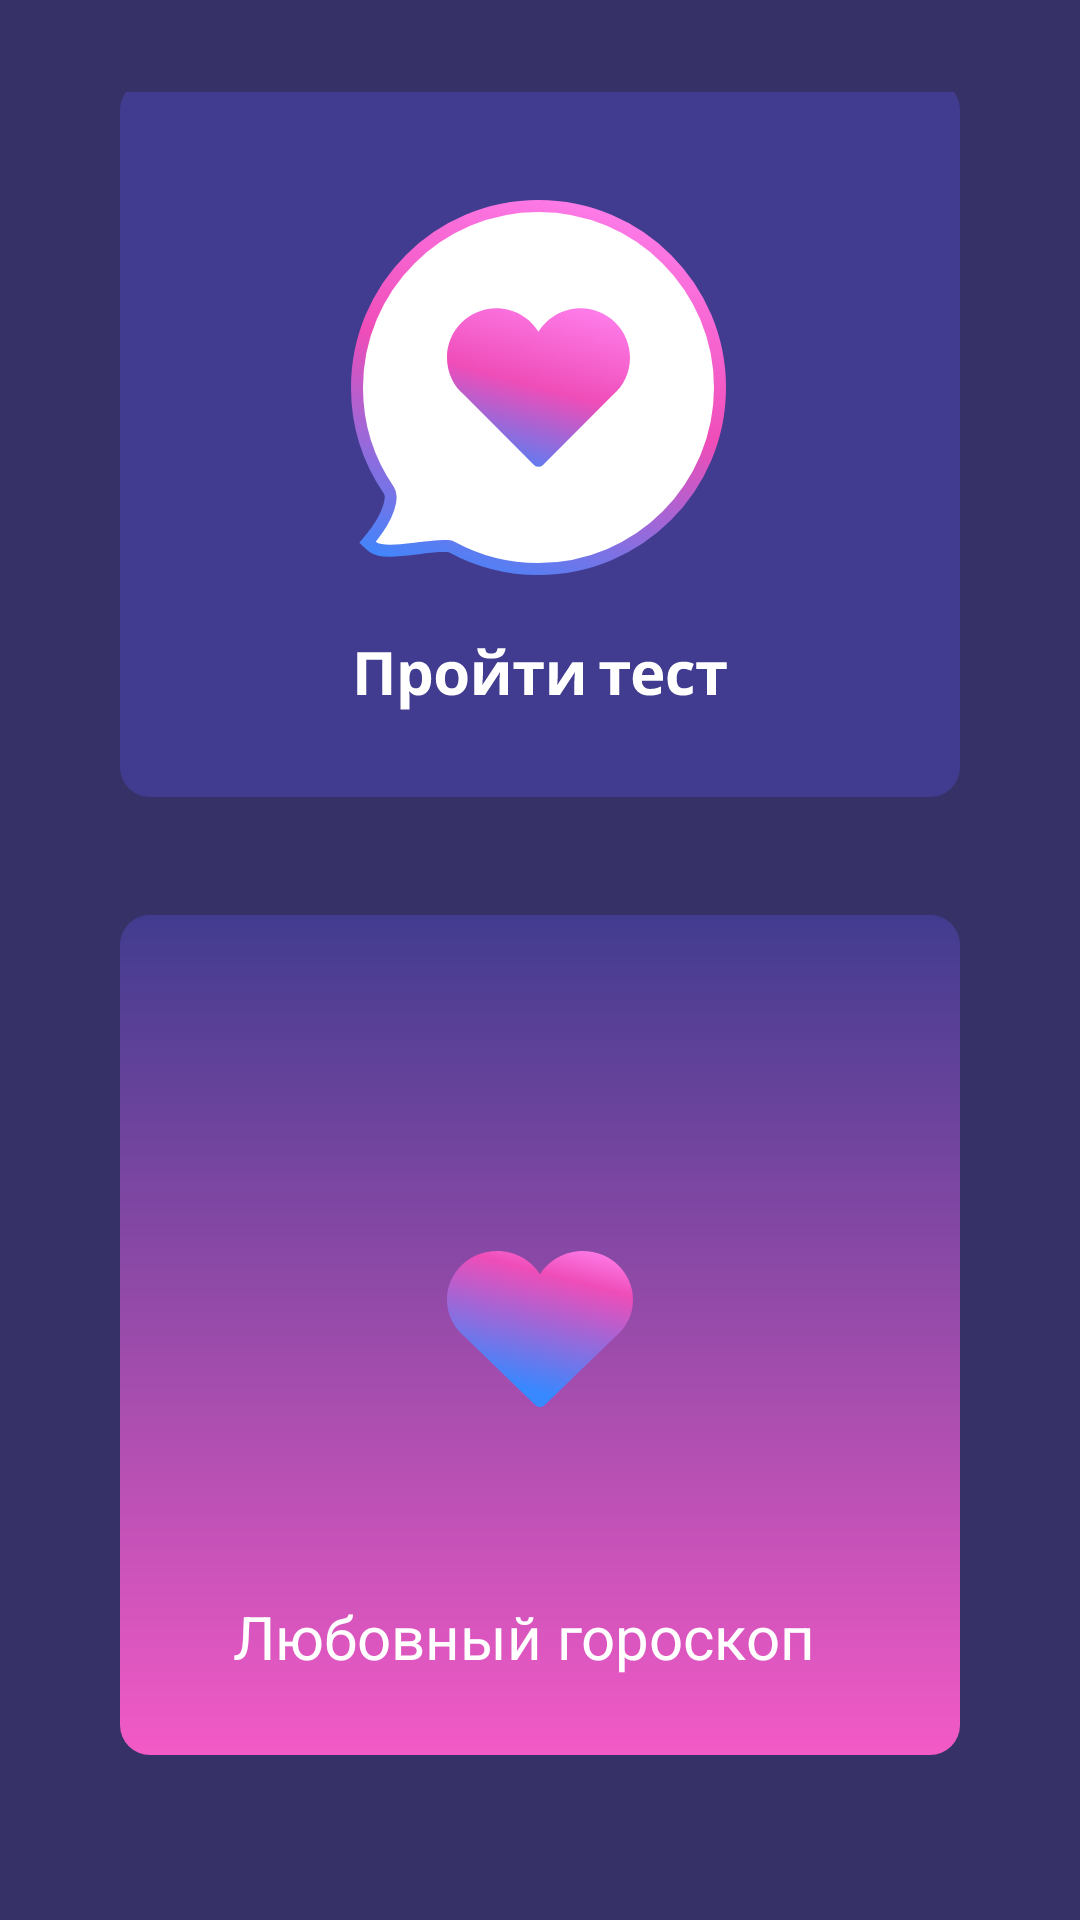

Android layout source for this screen:
<!-- AndroidManifest.xml: activity theme Theme.MyApplication1 -->
<!-- res/layout/activity_menu.xml -->
<?xml version="1.0" encoding="utf-8"?>
<androidx.constraintlayout.widget.ConstraintLayout xmlns:android="http://schemas.android.com/apk/res/android"
    xmlns:app="http://schemas.android.com/apk/res-auto"
    xmlns:tools="http://schemas.android.com/tools"
    android:layout_width="match_parent"
    android:layout_height="match_parent"
    tools:context=".MenuActivity"
    android:background="#363267">

    <androidx.constraintlayout.widget.ConstraintLayout
        android:id="@+id/constraintLayout1"
        android:layout_width="280dp"
        android:layout_height="235dp"
        android:layout_marginStart="40dp"
        android:layout_marginEnd="40dp"
        android:layout_marginBottom="344dp"
        android:background="@drawable/menubg1"
        app:layout_constraintBottom_toBottomOf="parent"
        app:layout_constraintEnd_toEndOf="parent"
        app:layout_constraintHorizontal_bias="0.503"
        app:layout_constraintStart_toStartOf="parent"
        app:layout_constraintTop_toTopOf="parent">

        <ImageButton
            android:id="@+id/imageButton3"
            android:layout_width="wrap_content"
            android:layout_height="wrap_content"
            app:layout_constraintBottom_toBottomOf="parent"
            app:layout_constraintEnd_toEndOf="parent"
            app:layout_constraintStart_toStartOf="parent"
            app:layout_constraintTop_toTopOf="parent"
            app:srcCompat="@drawable/ic_knopka_test"
            tools:ignore="SpeakableTextPresentCheck" />
    </androidx.constraintlayout.widget.ConstraintLayout>

    <androidx.constraintlayout.widget.ConstraintLayout
        android:id="@+id/asd"
        android:layout_width="280dp"
        android:layout_height="280dp"
        android:layout_marginStart="40dp"
        android:layout_marginTop="24dp"
        android:layout_marginEnd="40dp"
        android:layout_marginBottom="40dp"
        android:background="@drawable/menubg2"
        app:layout_constraintBottom_toBottomOf="parent"
        app:layout_constraintEnd_toEndOf="parent"
        app:layout_constraintHorizontal_bias="0.503"
        app:layout_constraintStart_toStartOf="parent"
        app:layout_constraintTop_toBottomOf="@+id/constraintLayout1">

        <TextView
            android:id="@+id/textView"
            android:layout_width="wrap_content"
            android:layout_height="wrap_content"
            android:layout_marginStart="33dp"
            android:layout_marginEnd="34dp"
            android:layout_marginBottom="26dp"
            android:text="Любовный гороскоп  "
            android:textColor="@color/white"
            android:textSize="20sp"
            app:layout_constraintBottom_toBottomOf="parent"
            app:layout_constraintEnd_toEndOf="parent"
            app:layout_constraintStart_toStartOf="parent" />

        <ImageView
            android:id="@+id/imageView5"
            android:layout_width="wrap_content"
            android:layout_height="wrap_content"
            android:layout_marginStart="36dp"
            android:layout_marginTop="112dp"
            android:layout_marginEnd="57dp"
            app:layout_constraintEnd_toEndOf="parent"
            app:layout_constraintHorizontal_bias="0.584"
            app:layout_constraintStart_toStartOf="parent"
            app:layout_constraintTop_toTopOf="parent"
            app:srcCompat="@drawable/ic_heart" />
    </androidx.constraintlayout.widget.ConstraintLayout>

</androidx.constraintlayout.widget.ConstraintLayout>
<!-- resources referenced by this layout -->
<resources>
  <!-- drawable ic_heart (drawable-v24) -->
  <vector xmlns:android="http://schemas.android.com/apk/res/android"
      xmlns:aapt="http://schemas.android.com/aapt"
      android:width="62dp"
      android:height="52dp"
      android:viewportWidth="62"
      android:viewportHeight="52">
    <path
        android:pathData="M62,16.2105C62,7.2575 54.5038,0 45.2569,0C39.2188,0 33.9457,3.1048 30.9998,7.7448C28.0543,3.1048 22.7789,0 16.741,0C7.4941,0 0,7.2575 0,16.2105C0,21.0849 2.2309,25.4458 5.7469,28.4154L29.472,51.3873C29.8771,51.7796 30.4266,52 30.9998,52C31.573,52 32.1225,51.7796 32.5277,51.3873L56.2527,28.4154C59.7689,25.4458 62,21.0849 62,16.2105Z">
      <aapt:attr name="android:fillColor">
        <gradient 
            android:startY="0"
            android:startX="62"
            android:endY="63.9496"
            android:endX="45.0295"
            android:type="linear">
          <item android:offset="0.0237177" android:color="#FFFF80ED"/>
          <item android:offset="0.221638" android:color="#FFEF4DB8"/>
          <item android:offset="0.81019" android:color="#FF3888FF"/>
        </gradient>
      </aapt:attr>
    </path>
  </vector>
  <!-- drawable ic_knopka_test: vector/xml drawable (drawable-v24, 6020 chars, omitted) -->
  <!-- drawable menubg1 (drawable-v24) -->
  <?xml version="1.0" encoding="UTF-8"?>
  <shape xmlns:android="http://schemas.android.com/apk/res/android">
      <solid android:color="#413c8f" />
  
  
      <corners android:radius="10dp"/>
  
  
  
  
  </shape>
  <!-- drawable menubg2 (drawable-v24) -->
  <?xml version="1.0" encoding="UTF-8"?>
  <shape xmlns:android="http://schemas.android.com/apk/res/android">
      <gradient
          android:type="linear"
          android:startColor="#f35ac6"
          android:endColor="#413c8f "
  
          android:angle="90" />
  
  
      <corners android:radius="10dp"/>
  
  
  
  
  </shape>
  <style name="Theme.MyApplication1" parent="Theme.AppCompat.Light.DarkActionBar" tools:ignore="DuplicateDefinition">
          
          <item name="colorPrimary">@color/purple_500</item>
          <item name="colorPrimaryDark">@color/purple_700</item>
          <item name="colorAccent">@color/teal_200</item>
          <item name="android:windowBackground">@drawable/preloader</item>
          
      </style>
  <!-- drawable preloader: png bitmap (drawable-v24, 661497 bytes) -->
  <!-- not gathered from this repository: default colours our renderer supplied (Android Studio template values) -->
  <color name="purple_500">#FF6200EE</color>
  <color name="purple_700">#FF3700B3</color>
  <color name="teal_200">#FF03DAC5</color>
  <color name="white">#FFFFFFFF</color>
</resources>
